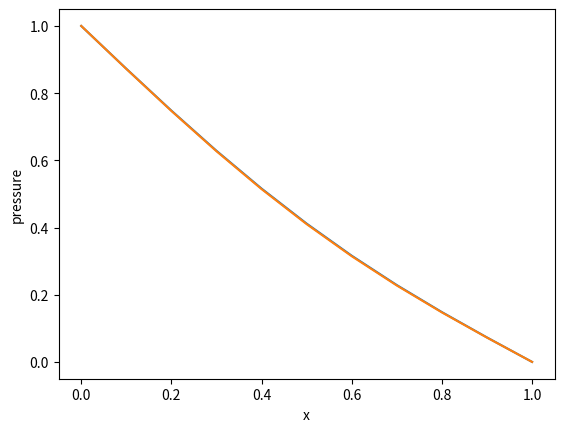

Python code for this plot:
import matplotlib.pyplot as plt
import numpy as np
from numpy.linalg import solve


num_dt = 1000 # number of timesteps
dt = 0.001 # difference between timesteps
Length = 1 # Length of porous medium
num_dx = 10

def solve_pressure_1D(num_dx, L, num_dt, dt, dx=Length/num_dx):
    pres_line = np.zeros(shape=[num_dx+1, num_dt+1])
    pres_line[0,:] = 1 # left boundary condition
    pres_line[-1,:] = 0 # right boundary condition
    dtdx2 = dt/(dx*dx)
    for time in range(num_dt-1):
        pres_line[1:-1, time+1] = pres_line[1:-1, time] + dtdx2*(pres_line[:-2, time] + pres_line[2:, time] - 2*pres_line[1:-1, time])
    return pres_line

def solve_pressure_1D_implicit(num_dx, Length, num_dt, dt):
    pres_line = np.zeros(shape=[num_dx+1, num_dt])
    pres_line[0,:] = 1 # left boundary condition
    pres_line[-1,:] = 0 # right boundary condition
    dx = Length/num_dx
    dx2dt = np.power(dx, 2)/dt
    for time in np.arange(num_dt-1):
        A = np.zeros([num_dx-1, num_dx-1])
        mid = -(2+np.power(dx, 2)/dt)
        for n in range(num_dx-2):
            A[n, n] = mid
            
            A[n+1, n] = 1
            
            A[n, n+1] = 1
            
            if n == num_dx-3:
                A[n+1,n+1] = mid
        b = -(dx2dt)*pres_line[1:-1, time]
        # first and last elements
        b[0] = -(dx2dt)*pres_line[1, time] - pres_line[0, time]
        b[-1] = -(dx2dt)*pres_line[-2, time] - pres_line[-1, time]
        
        pres_line[1:-1, time+1] = solve(A, b)
    return pres_line

pressure_explicit = solve_pressure_1D(10, Length, num_dt, dt) # explicit
pressure_implicit = solve_pressure_1D_implicit(10, Length, num_dt, dt)



plt.figure()
plt.xlabel('x')
plt.ylabel('pressure')
time = 200

x = np.linspace(0, Length, num_dx+1)
plt.plot(x, pressure_explicit[:, time])
plt.plot(x, pressure_implicit[:, time])
